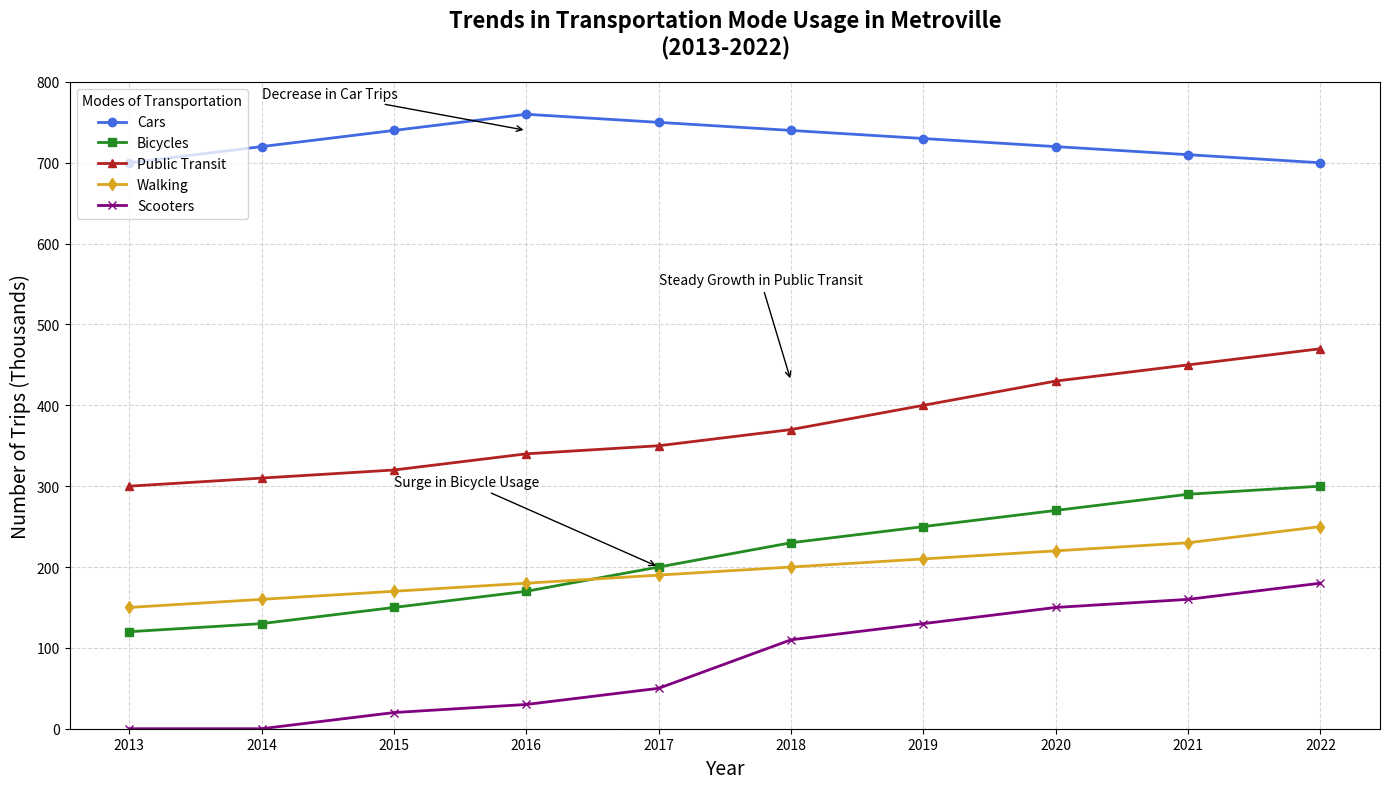

Write Python code to recreate this figure.
import matplotlib.pyplot as plt
import numpy as np

# Define the years
years = np.arange(2013, 2023)

# Transportation usage data (in thousands of trips)
cars_usage = [700, 720, 740, 760, 750, 740, 730, 720, 710, 700]
bicycles_usage = [120, 130, 150, 170, 200, 230, 250, 270, 290, 300]
public_transit_usage = [300, 310, 320, 340, 350, 370, 400, 430, 450, 470]
walking_usage = [150, 160, 170, 180, 190, 200, 210, 220, 230, 250]
scooters_usage = [0, 0, 20, 30, 50, 110, 130, 150, 160, 180]  # New data series for scooters

# Create the figure and axis
fig, ax = plt.subplots(figsize=(14, 8))

# Plot the data
ax.plot(years, cars_usage, label='Cars', marker='o', linestyle='-', linewidth=2, color='royalblue')
ax.plot(years, bicycles_usage, label='Bicycles', marker='s', linestyle='-', linewidth=2, color='forestgreen')
ax.plot(years, public_transit_usage, label='Public Transit', marker='^', linestyle='-', linewidth=2, color='firebrick')
ax.plot(years, walking_usage, label='Walking', marker='d', linestyle='-', linewidth=2, color='goldenrod')
ax.plot(years, scooters_usage, label='Scooters', marker='x', linestyle='-', linewidth=2, color='purple')  # Plot new data series

# Set chart titles and labels
ax.set_title('Trends in Transportation Mode Usage in Metroville\n(2013-2022)', fontsize=16, fontweight='bold', pad=20)
ax.set_xlabel('Year', fontsize=14)
ax.set_ylabel('Number of Trips (Thousands)', fontsize=14)
ax.set_xticks(years)
ax.set_ylim(0, 800)

# Add gridlines
ax.grid(True, linestyle='--', alpha=0.5)

# Add legends
ax.legend(title='Modes of Transportation', loc='upper left')

# Annotate significant trends
ax.annotate('Surge in Bicycle Usage', xy=(2017, 200), xytext=(2015, 300),
            arrowprops=dict(facecolor='black', arrowstyle='->'), fontsize=10)
ax.annotate('Steady Growth in Public Transit', xy=(2018, 430), xytext=(2017, 550),
            arrowprops=dict(facecolor='black', arrowstyle='->'), fontsize=10)
ax.annotate('Decrease in Car Trips', xy=(2016, 740), xytext=(2014, 780),
            arrowprops=dict(facecolor='black', arrowstyle='->'), fontsize=10)

# Adjust layout to prevent overlapping
plt.tight_layout()

# Display the plot
plt.show()
